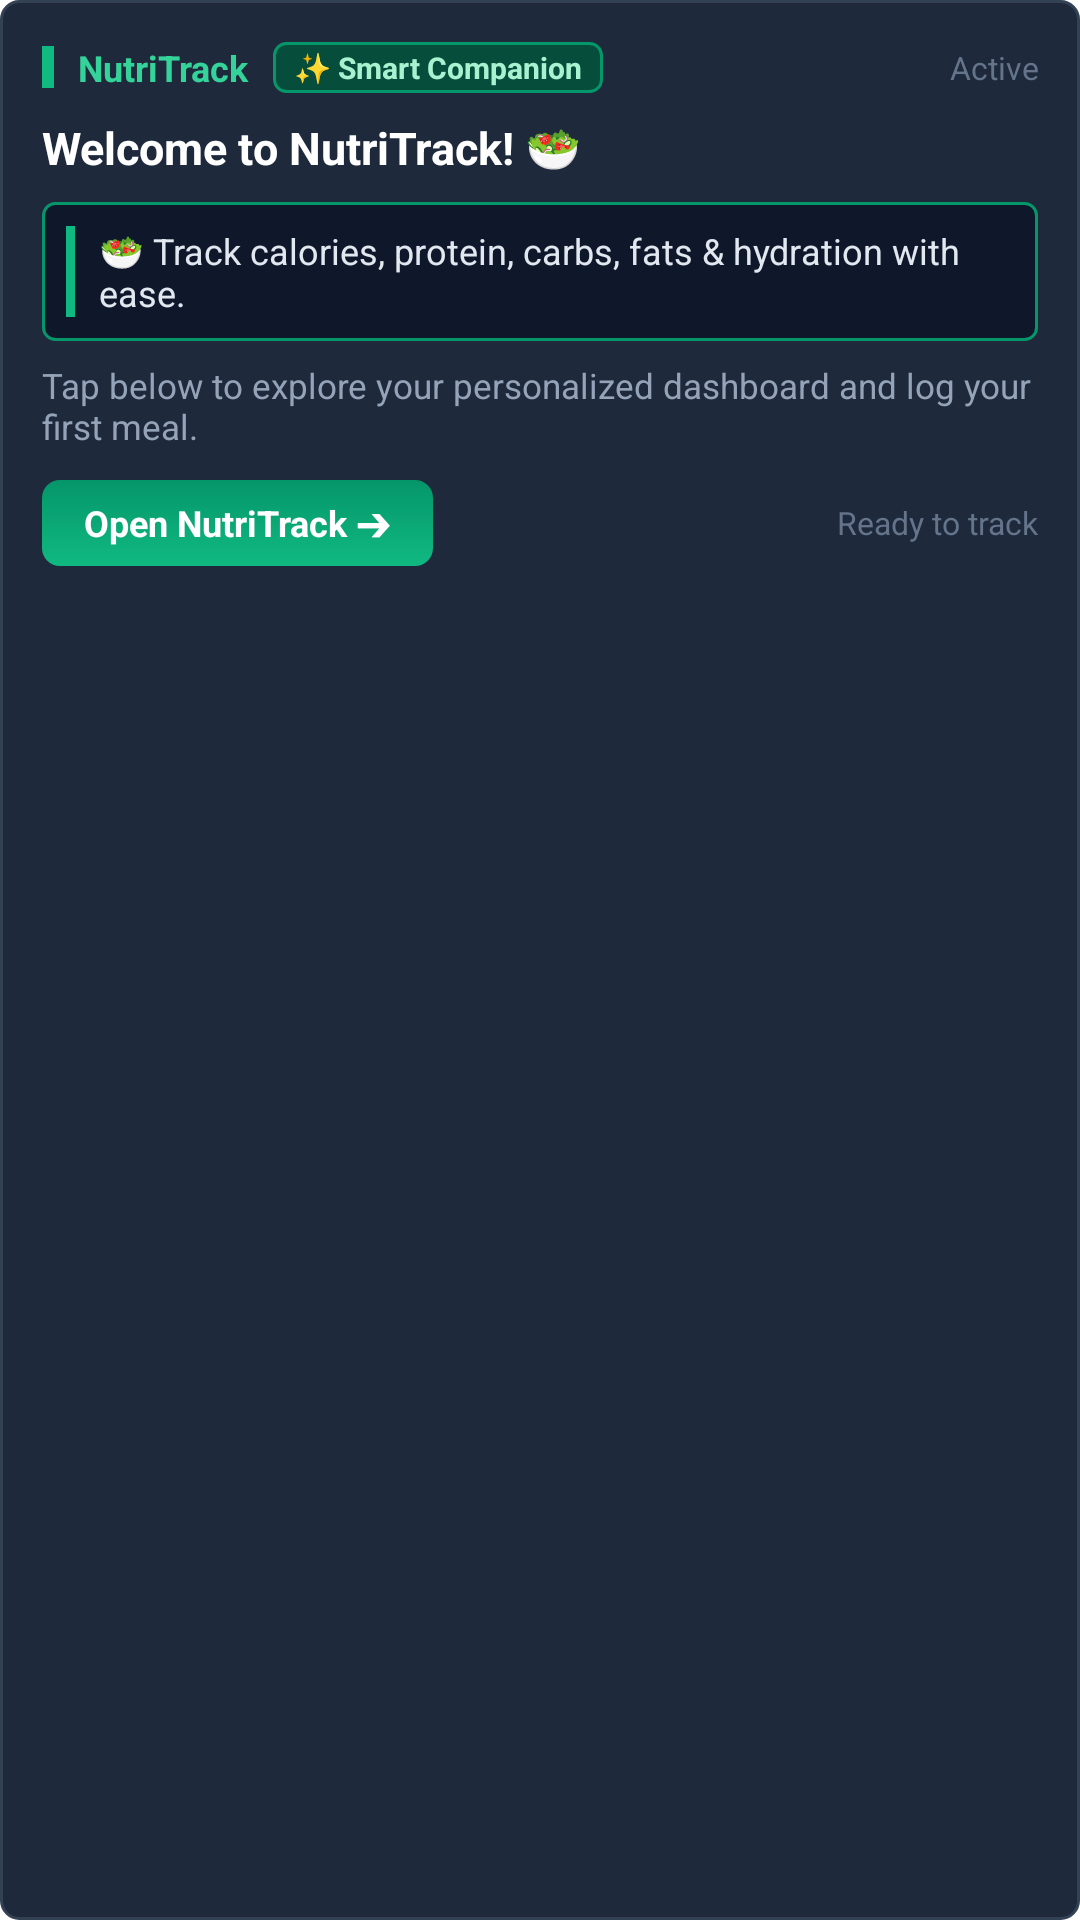

Reconstruct the res/layout file that produces this screen, plus the resources it refers to.
<!-- AndroidManifest.xml: application theme Theme.Macro_tracker -->
<!-- res/layout/notification_banner_expanded.xml -->
<?xml version="1.0" encoding="utf-8"?>
<LinearLayout xmlns:android="http://schemas.android.com/apk/res/android"
    android:layout_width="match_parent"
    android:layout_height="wrap_content"
    android:background="@drawable/notification_banner_bg"
    android:orientation="vertical"
    android:padding="14dp">

    
    <LinearLayout
        android:layout_width="match_parent"
        android:layout_height="wrap_content"
        android:gravity="center_vertical"
        android:orientation="horizontal">

        <ImageView
            android:layout_width="4dp"
            android:layout_height="14dp"
            android:background="#10B981" />

        <TextView
            android:layout_width="wrap_content"
            android:layout_height="wrap_content"
            android:layout_marginStart="8dp"
            android:text="NutriTrack"
            android:textColor="#34D399"
            android:textSize="12sp"
            android:textStyle="bold" />

        <TextView
            android:id="@+id/notif_expanded_badge"
            android:layout_width="wrap_content"
            android:layout_height="wrap_content"
            android:layout_marginStart="8dp"
            android:background="@drawable/notification_chip_bg"
            android:paddingHorizontal="7dp"
            android:paddingVertical="1.5dp"
            android:text="✨ Smart Companion"
            android:textColor="#A7F3D0"
            android:textSize="10sp"
            android:textStyle="bold" />

        <TextView
            android:layout_width="0dp"
            android:layout_height="wrap_content"
            android:layout_weight="1"
            android:gravity="end"
            android:text="Active"
            android:textColor="#64748B"
            android:textSize="10.5sp" />
    </LinearLayout>

    
    <TextView
        android:id="@+id/notif_expanded_title"
        android:layout_width="match_parent"
        android:layout_height="wrap_content"
        android:layout_marginTop="8dp"
        android:ellipsize="end"
        android:singleLine="true"
        android:text="Welcome to NutriTrack! 🥗"
        android:textColor="#FFFFFF"
        android:textSize="15sp"
        android:textStyle="bold" />

    
    <LinearLayout
        android:layout_width="match_parent"
        android:layout_height="wrap_content"
        android:layout_marginTop="8dp"
        android:background="@drawable/notification_ticker_bg"
        android:orientation="horizontal"
        android:padding="8dp">

        <ImageView
            android:layout_width="3dp"
            android:layout_height="match_parent"
            android:background="#10B981" />

        <ViewFlipper
            android:id="@+id/notif_view_flipper"
            android:layout_width="0dp"
            android:layout_height="wrap_content"
            android:layout_marginStart="8dp"
            android:layout_weight="1"
            android:autoStart="true"
            android:flipInterval="3000"
            android:inAnimation="@android:anim/fade_in"
            android:outAnimation="@android:anim/fade_out">

            
            <TextView
                android:id="@+id/notif_slide_1_text"
                android:layout_width="match_parent"
                android:layout_height="wrap_content"
                android:text="🥗 Track calories, protein, carbs, fats &amp; hydration with ease."
                android:textColor="#E2E8F0"
                android:textSize="12sp" />

            
            <TextView
                android:id="@+id/notif_slide_2_text"
                android:layout_width="match_parent"
                android:layout_height="wrap_content"
                android:text="⚡ Barcode Scanner, Indian Recipes &amp; Custom Meal Builder."
                android:textColor="#A7F3D0"
                android:textSize="12sp" />

            
            <TextView
                android:id="@+id/notif_slide_3_text"
                android:layout_width="match_parent"
                android:layout_height="wrap_content"
                android:text="📈 3-Month Future Weight Prediction &amp; Multi-Device Sync."
                android:textColor="#6EE7B7"
                android:textSize="12sp" />

            
            <TextView
                android:id="@+id/notif_slide_4_text"
                android:layout_width="match_parent"
                android:layout_height="wrap_content"
                android:text="🔥 Build streaks, conquer diet goals &amp; stay fit every day!"
                android:textColor="#FDE047"
                android:textSize="12sp" />
        </ViewFlipper>
    </LinearLayout>

    
    <TextView
        android:id="@+id/notif_expanded_message"
        android:layout_width="match_parent"
        android:layout_height="wrap_content"
        android:layout_marginTop="7dp"
        android:text="Tap below to explore your personalized dashboard and log your first meal."
        android:textColor="#94A3B8"
        android:textSize="11.5sp" />

    
    <LinearLayout
        android:layout_width="match_parent"
        android:layout_height="wrap_content"
        android:layout_marginTop="10dp"
        android:gravity="center_vertical"
        android:orientation="horizontal">

        <TextView
            android:id="@+id/notif_btn_action"
            android:layout_width="wrap_content"
            android:layout_height="wrap_content"
            android:background="@drawable/notification_rect_button"
            android:paddingHorizontal="14dp"
            android:paddingVertical="6dp"
            android:text="Open NutriTrack ➔"
            android:textColor="#FFFFFF"
            android:textSize="12sp"
            android:textStyle="bold" />

        <TextView
            android:layout_width="0dp"
            android:layout_height="wrap_content"
            android:layout_marginStart="10dp"
            android:layout_weight="1"
            android:gravity="end"
            android:text="Ready to track"
            android:textColor="#64748B"
            android:textSize="10.5sp" />
    </LinearLayout>
</LinearLayout>
<!-- resources referenced by this layout -->
<resources>
  <!-- drawable notification_banner_bg (drawable) -->
  <?xml version="1.0" encoding="utf-8"?>
  <shape xmlns:android="http://schemas.android.com/apk/res/android"
      android:shape="rectangle">
      <solid android:color="#1E293B" />
      <corners android:radius="6dp" />
      <stroke
          android:width="1dp"
          android:color="#334155" />
  </shape>
  <!-- drawable notification_chip_bg (drawable) -->
  <?xml version="1.0" encoding="utf-8"?>
  <shape xmlns:android="http://schemas.android.com/apk/res/android"
      android:shape="rectangle">
      <solid android:color="#064E3B" />
      <corners android:radius="4dp" />
      <stroke
          android:width="1dp"
          android:color="#059669" />
  </shape>
  <!-- drawable notification_rect_button (drawable) -->
  <?xml version="1.0" encoding="utf-8"?>
  <shape xmlns:android="http://schemas.android.com/apk/res/android"
      android:shape="rectangle">
      <gradient
          android:startColor="#10B981"
          android:endColor="#059669"
          android:angle="90" />
      <corners android:radius="6dp" />
  </shape>
  <!-- drawable notification_ticker_bg (drawable) -->
  <?xml version="1.0" encoding="utf-8"?>
  <shape xmlns:android="http://schemas.android.com/apk/res/android"
      android:shape="rectangle">
      <solid android:color="#0F172A" />
      <corners android:radius="4dp" />
      <stroke
          android:width="1dp"
          android:color="#059669" />
  </shape>
  <style name="Theme.Macro_tracker" parent="Theme.MaterialComponents.Light" />
</resources>
